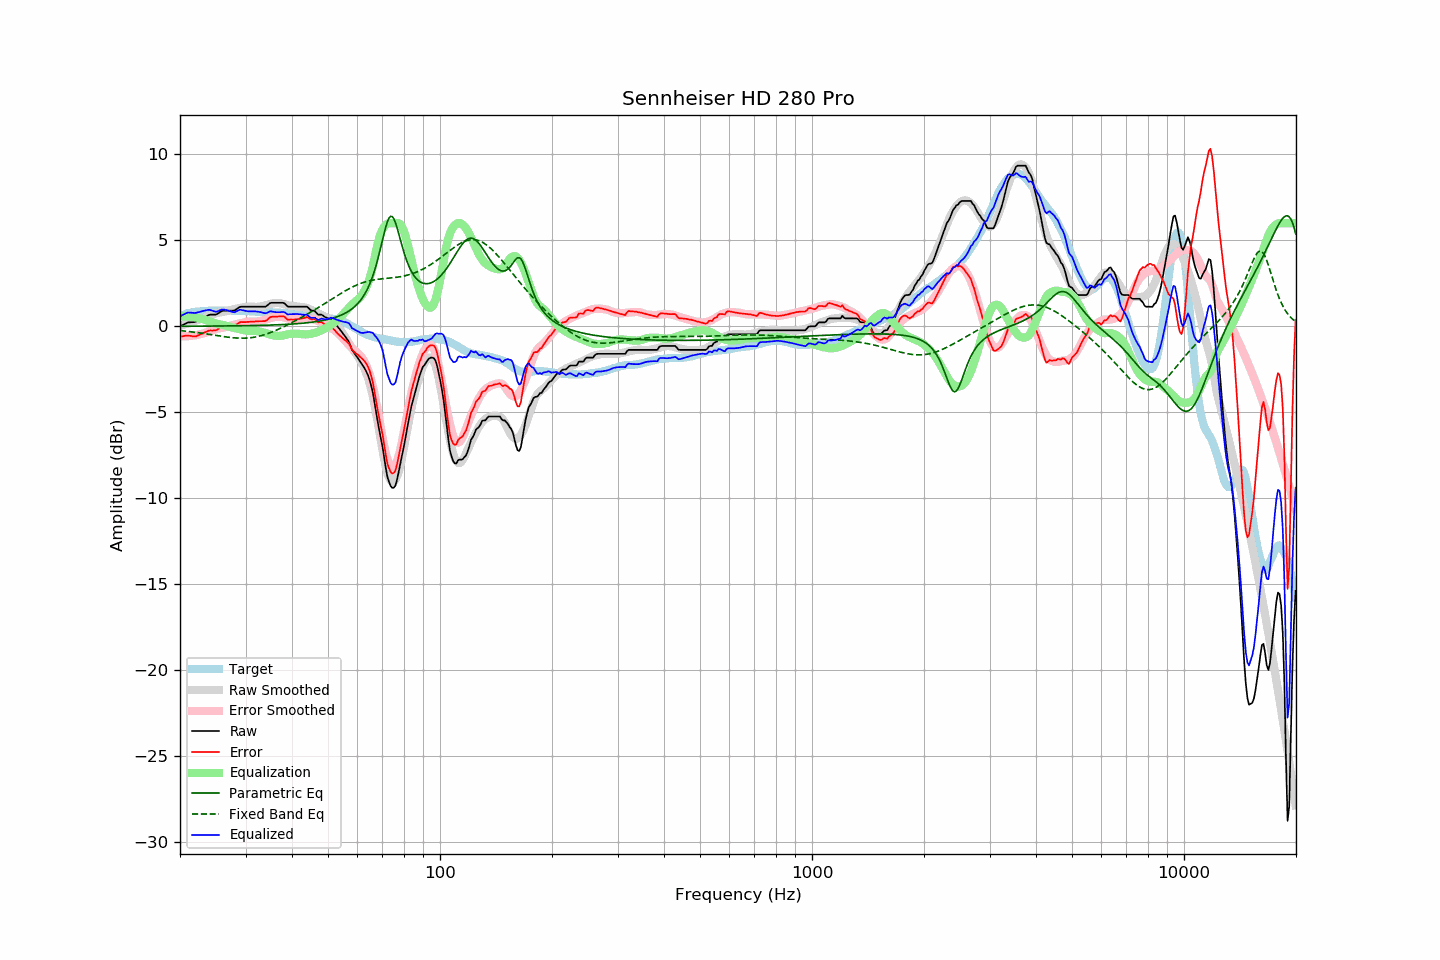

The data file committed next to this chart (first rows):
frequency, raw, error, smoothed, error_smoothed, equalization, parametric_eq, fixed_band_eq, equalized_raw, equalized_smoothed, target
20.00, 0.00, -0.59, 0.03, -0.58, 0.58, 0.00, -0.25, 0.58, 0.61, 0.59
20.20, 0.05, -0.58, 0.06, -0.58, 0.58, 0.01, -0.26, 0.63, 0.64, 0.63
20.40, 0.09, -0.57, 0.09, -0.58, 0.58, 0.01, -0.27, 0.67, 0.67, 0.66
20.61, 0.14, -0.55, 0.12, -0.58, 0.58, 0.01, -0.28, 0.72, 0.70, 0.69
20.81, 0.19, -0.54, 0.15, -0.58, 0.58, 0.01, -0.29, 0.77, 0.72, 0.73
21.02, 0.23, -0.54, 0.18, -0.57, 0.57, 0.01, -0.30, 0.80, 0.75, 0.77
21.23, 0.23, -0.55, 0.21, -0.56, 0.56, 0.01, -0.31, 0.79, 0.77, 0.78
21.44, 0.24, -0.56, 0.24, -0.55, 0.55, 0.01, -0.32, 0.79, 0.79, 0.80
21.66, 0.24, -0.58, 0.27, -0.54, 0.54, 0.01, -0.33, 0.78, 0.81, 0.82
21.87, 0.25, -0.58, 0.30, -0.53, 0.53, 0.01, -0.34, 0.78, 0.83, 0.83
22.09, 0.27, -0.58, 0.33, -0.51, 0.51, 0.01, -0.35, 0.78, 0.84, 0.85
22.31, 0.32, -0.53, 0.36, -0.49, 0.49, 0.01, -0.37, 0.81, 0.86, 0.85
22.54, 0.36, -0.50, 0.40, -0.47, 0.47, 0.01, -0.38, 0.83, 0.87, 0.86
22.76, 0.41, -0.46, 0.43, -0.45, 0.45, 0.01, -0.39, 0.86, 0.88, 0.87
22.99, 0.46, -0.41, 0.46, -0.42, 0.42, 0.01, -0.41, 0.88, 0.88, 0.87
23.22, 0.51, -0.37, 0.49, -0.40, 0.40, 0.01, -0.42, 0.91, 0.89, 0.88
23.45, 0.56, -0.33, 0.53, -0.37, 0.37, 0.01, -0.43, 0.93, 0.90, 0.89
23.69, 0.61, -0.29, 0.56, -0.34, 0.34, 0.01, -0.45, 0.94, 0.90, 0.90
23.92, 0.66, -0.25, 0.61, -0.30, 0.30, 0.01, -0.46, 0.96, 0.90, 0.91
24.16, 0.68, -0.24, 0.65, -0.26, 0.26, 0.01, -0.48, 0.94, 0.91, 0.92
24.40, 0.68, -0.25, 0.68, -0.23, 0.23, 0.01, -0.49, 0.91, 0.91, 0.93
24.65, 0.68, -0.24, 0.72, -0.20, 0.20, 0.02, -0.51, 0.88, 0.91, 0.92
24.89, 0.68, -0.24, 0.75, -0.17, 0.17, 0.02, -0.52, 0.85, 0.92, 0.92
25.14, 0.71, -0.21, 0.78, -0.14, 0.14, 0.02, -0.54, 0.85, 0.92, 0.92
25.39, 0.77, -0.14, 0.80, -0.12, 0.12, 0.02, -0.55, 0.89, 0.92, 0.92
25.65, 0.83, -0.09, 0.81, -0.11, 0.11, 0.02, -0.57, 0.94, 0.92, 0.92
25.91, 0.89, -0.02, 0.83, -0.09, 0.09, 0.02, -0.58, 0.98, 0.92, 0.90
26.16, 0.91, -0.00, 0.84, -0.07, 0.07, 0.02, -0.59, 0.98, 0.92, 0.91
26.43, 0.91, -0.00, 0.86, -0.05, 0.05, 0.02, -0.61, 0.96, 0.91, 0.91
26.69, 0.91, -0.00, 0.88, -0.03, 0.03, 0.02, -0.62, 0.94, 0.91, 0.91
26.96, 0.91, -0.00, 0.91, 0.00, -0.00, 0.02, -0.63, 0.91, 0.91, 0.91
27.23, 0.91, -0.00, 0.94, 0.03, -0.03, 0.02, -0.64, 0.88, 0.91, 0.91
27.50, 0.91, -0.00, 0.96, 0.06, -0.06, 0.03, -0.65, 0.85, 0.91, 0.91
27.77, 0.91, 0.01, 0.98, 0.08, -0.08, 0.03, -0.66, 0.83, 0.90, 0.90
28.05, 0.92, 0.02, 1.00, 0.10, -0.10, 0.03, -0.67, 0.82, 0.90, 0.90
28.33, 0.99, 0.10, 1.02, 0.12, -0.12, 0.03, -0.68, 0.87, 0.90, 0.89
28.62, 1.05, 0.15, 1.04, 0.14, -0.14, 0.03, -0.68, 0.91, 0.90, 0.90
28.90, 1.12, 0.22, 1.06, 0.16, -0.16, 0.03, -0.69, 0.96, 0.90, 0.90
29.19, 1.14, 0.25, 1.08, 0.18, -0.18, 0.03, -0.69, 0.96, 0.89, 0.89
29.48, 1.14, 0.25, 1.10, 0.21, -0.21, 0.03, -0.69, 0.93, 0.89, 0.89
29.78, 1.14, 0.25, 1.12, 0.23, -0.23, 0.04, -0.69, 0.91, 0.89, 0.89
30.08, 1.14, 0.25, 1.13, 0.25, -0.25, 0.04, -0.69, 0.89, 0.88, 0.89
30.38, 1.14, 0.26, 1.14, 0.26, -0.26, 0.04, -0.68, 0.88, 0.88, 0.88
30.68, 1.14, 0.26, 1.15, 0.27, -0.27, 0.04, -0.67, 0.87, 0.88, 0.88
30.99, 1.14, 0.27, 1.15, 0.28, -0.28, 0.04, -0.66, 0.86, 0.87, 0.87
31.30, 1.14, 0.27, 1.14, 0.27, -0.27, 0.05, -0.65, 0.87, 0.87, 0.87
31.61, 1.14, 0.27, 1.13, 0.27, -0.27, 0.05, -0.64, 0.87, 0.86, 0.87
31.93, 1.14, 0.28, 1.13, 0.27, -0.27, 0.05, -0.62, 0.87, 0.86, 0.86
32.24, 1.14, 0.30, 1.13, 0.28, -0.28, 0.05, -0.60, 0.86, 0.85, 0.84
32.57, 1.14, 0.30, 1.14, 0.29, -0.29, 0.05, -0.58, 0.85, 0.85, 0.84
32.89, 1.14, 0.30, 1.16, 0.31, -0.31, 0.06, -0.55, 0.83, 0.84, 0.84
33.22, 1.14, 0.30, 1.18, 0.33, -0.33, 0.06, -0.53, 0.81, 0.84, 0.84
33.55, 1.14, 0.30, 1.19, 0.36, -0.36, 0.06, -0.50, 0.78, 0.84, 0.84
33.89, 1.14, 0.30, 1.22, 0.38, -0.38, 0.06, -0.47, 0.76, 0.83, 0.84
34.23, 1.19, 0.35, 1.24, 0.41, -0.41, 0.07, -0.44, 0.78, 0.83, 0.84
34.57, 1.27, 0.45, 1.27, 0.44, -0.44, 0.07, -0.41, 0.83, 0.82, 0.82
34.92, 1.35, 0.53, 1.30, 0.48, -0.48, 0.07, -0.37, 0.87, 0.82, 0.82
35.27, 1.37, 0.55, 1.32, 0.50, -0.50, 0.08, -0.34, 0.87, 0.82, 0.82
35.62, 1.37, 0.56, 1.34, 0.52, -0.52, 0.08, -0.30, 0.85, 0.81, 0.81
35.97, 1.37, 0.56, 1.35, 0.54, -0.54, 0.08, -0.26, 0.83, 0.81, 0.81
... 635 more rows
